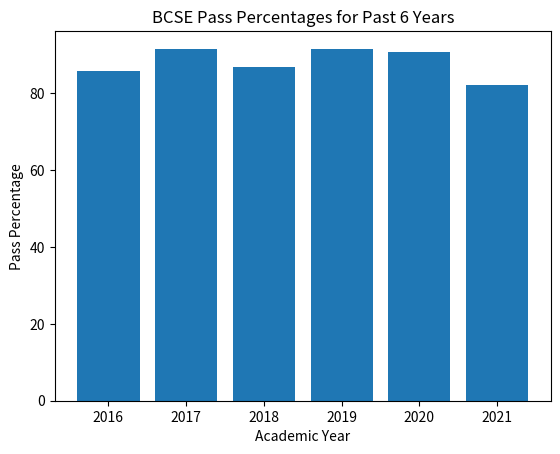

Recreate this plot in Python.
# Activity 2 - Task 2
import matplotlib.pyplot as plt

academic_year = [2016, 2017, 2018, 2019, 2020, 2021]
pass_percentage = [85.69, 91.45, 86.77, 91.55, 90.63, 82]

# Plot the data as a scatter plot
plt.bar(academic_year, pass_percentage)

# Add labels and a title to the plot
plt.xlabel('Academic Year')
plt.ylabel('Pass Percentage')
plt.title('BCSE Pass Percentages for Past 6 Years')

# Show the plot
plt.show()






